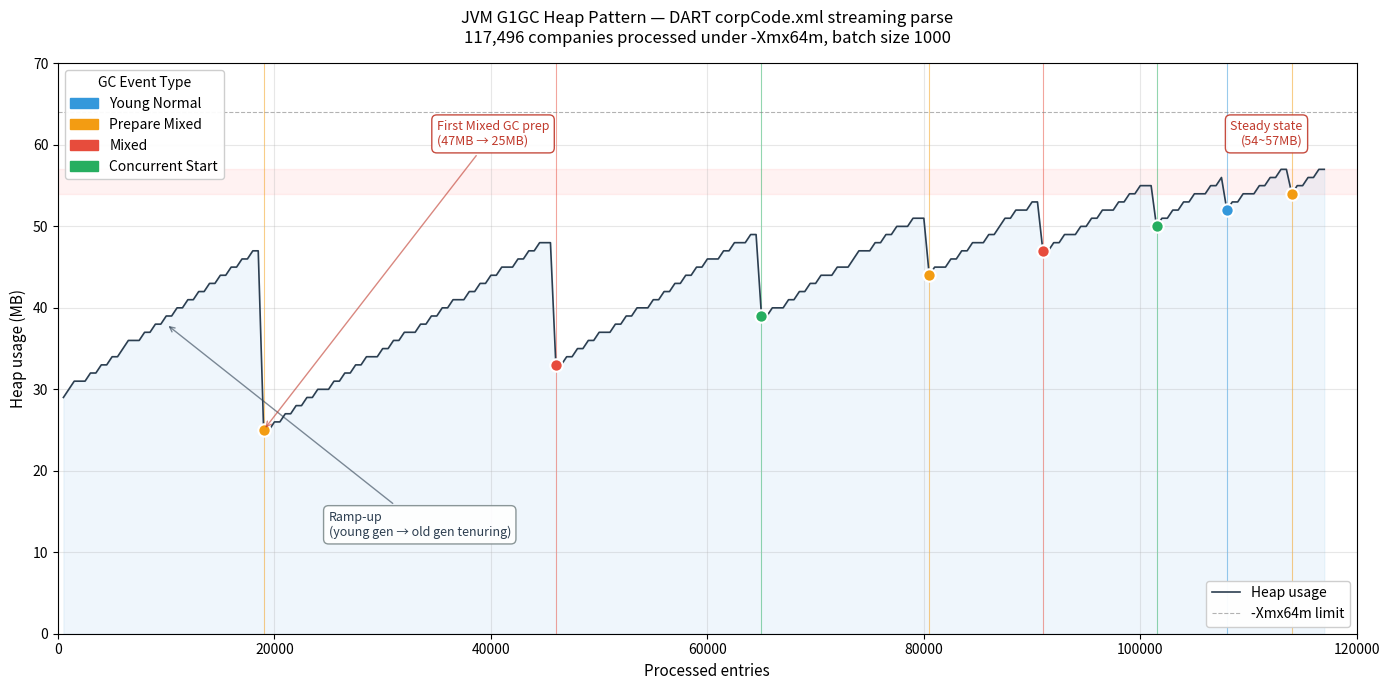

Source code (Python): (Note: this script raises an exception after producing the figure.)
"""
JVM G1GC heap pattern visualizer for DART corpCode.xml streaming parse experiment.

Run: python3 plot_heap.py
Output: heap-pattern.png (saved next to this script)

Data captured from CorpCodeFetchSmokeTest with -Xms64m -Xmx64m -Xlog:gc.
117,496 companies parsed via StAX streaming, batch size 1000.
"""
import os
import matplotlib.pyplot as plt
import matplotlib.patches as mpatches

# heap data (count, heap_MB)
data = [
    (500,29),(1000,30),(1500,31),(2000,31),(2500,31),(3000,32),(3500,32),(4000,33),
    (4500,33),(5000,34),(5500,34),(6000,35),(6500,36),(7000,36),(7500,36),(8000,37),
    (8500,37),(9000,38),(9500,38),(10000,39),(10500,39),(11000,40),(11500,40),(12000,41),
    (12500,41),(13000,42),(13500,42),(14000,43),(14500,43),(15000,44),(15500,44),(16000,45),
    (16500,45),(17000,46),(17500,46),(18000,47),(18500,47),
    (19000,25),(19500,25),(20000,26),(20500,26),(21000,27),(21500,27),(22000,28),(22500,28),
    (23000,29),(23500,29),(24000,30),(24500,30),(25000,30),(25500,31),(26000,31),(26500,32),
    (27000,32),(27500,33),(28000,33),(28500,34),(29000,34),(29500,34),(30000,35),(30500,35),
    (31000,36),(31500,36),(32000,37),(32500,37),(33000,37),(33500,38),(34000,38),(34500,39),
    (35000,39),(35500,40),(36000,40),(36500,41),(37000,41),(37500,41),(38000,42),(38500,42),
    (39000,43),(39500,43),(40000,44),(40500,44),(41000,45),(41500,45),(42000,45),(42500,46),
    (43000,46),(43500,47),(44000,47),(44500,48),(45000,48),(45500,48),
    (46000,33),(46500,33),(47000,34),(47500,34),(48000,35),(48500,35),(49000,36),(49500,36),
    (50000,37),(50500,37),(51000,37),(51500,38),(52000,38),(52500,39),(53000,39),(53500,40),
    (54000,40),(54500,40),(55000,41),(55500,41),(56000,42),(56500,42),(57000,43),(57500,43),
    (58000,44),(58500,44),(59000,45),(59500,45),(60000,46),(60500,46),(61000,46),(61500,47),
    (62000,47),(62500,48),(63000,48),(63500,48),(64000,49),(64500,49),
    (65000,39),(65500,39),(66000,40),(66500,40),(67000,40),(67500,41),(68000,41),(68500,42),
    (69000,42),(69500,43),(70000,43),(70500,44),(71000,44),(71500,44),(72000,45),(72500,45),
    (73000,45),(73500,46),(74000,47),(74500,47),(75000,47),(75500,48),(76000,48),(76500,49),
    (77000,49),(77500,50),(78000,50),(78500,50),(79000,51),(79500,51),(80000,51),
    (80500,44),(81000,45),(81500,45),(82000,45),(82500,46),(83000,46),(83500,47),(84000,47),
    (84500,48),(85000,48),(85500,48),(86000,49),(86500,49),(87000,50),(87500,51),(88000,51),
    (88500,52),(89000,52),(89500,52),(90000,53),(90500,53),
    (91000,47),(91500,47),(92000,48),(92500,48),(93000,49),(93500,49),(94000,49),(94500,50),
    (95000,50),(95500,51),(96000,51),(96500,52),(97000,52),(97500,52),(98000,53),(98500,53),
    (99000,54),(99500,54),(100000,55),(100500,55),
    (101000,55),(101500,50),(102000,51),(102500,51),(103000,52),(103500,52),(104000,53),
    (104500,53),(105000,54),(105500,54),(106000,54),(106500,55),(107000,55),(107500,56),
    (108000,52),(108500,53),(109000,53),(109500,54),(110000,54),(110500,54),(111000,55),
    (111500,55),(112000,56),(112500,56),(113000,57),(113500,57),
    (114000,54),(114500,55),(115000,55),(115500,56),(116000,56),(116500,57),(117000,57),
]

counts = [d[0] for d in data]
heaps = [d[1] for d in data]

# GC events: (count_after_drop, type, before_MB, after_MB)
gc_events = [
    (19000, 'Prepare Mixed', 47, 25),
    (46000, 'Mixed', 48, 33),
    (65000, 'Concurrent Start', 49, 39),
    (80500, 'Prepare Mixed', 51, 44),
    (91000, 'Mixed', 53, 47),
    (101500, 'Concurrent Start', 55, 50),
    (108000, 'Young Normal', 56, 52),
    (114000, 'Prepare Mixed', 57, 54),
]

# colors per GC type
gc_colors = {
    'Young Normal':       '#3498db',  # blue
    'Prepare Mixed':      '#f39c12',  # orange
    'Mixed':              '#e74c3c',  # red
    'Concurrent Start':   '#27ae60',  # green
}

fig, ax = plt.subplots(figsize=(14, 7))

# main heap line
ax.plot(counts, heaps, color='#2c3e50', linewidth=1.2, zorder=2, label='Heap usage')

# heap limit line
ax.axhline(y=64, color='gray', linestyle='--', linewidth=0.8, alpha=0.6, label='-Xmx64m limit')

# fill under line
ax.fill_between(counts, 0, heaps, color='#3498db', alpha=0.08)

# annotate GC events
for count, gc_type, before, after in gc_events:
    color = gc_colors[gc_type]
    ax.axvline(x=count, color=color, linewidth=0.8, alpha=0.5, zorder=1)
    ax.scatter([count], [after], color=color, s=80, zorder=3, edgecolor='white', linewidth=1.5)

# legend for GC types
legend_handles = [
    mpatches.Patch(color=color, label=name)
    for name, color in gc_colors.items()
]
legend1 = ax.legend(handles=legend_handles, loc='upper left', title='GC Event Type', framealpha=0.95)
ax.add_artist(legend1)

# main legend (heap line + limit)
ax.legend(loc='lower right', framealpha=0.95)

# labels and title
ax.set_xlabel('Processed entries', fontsize=11)
ax.set_ylabel('Heap usage (MB)', fontsize=11)
ax.set_title('JVM G1GC Heap Pattern — DART corpCode.xml streaming parse\n'
             '117,496 companies processed under -Xmx64m, batch size 1000',
             fontsize=12, pad=15)

ax.set_ylim(0, 70)
ax.set_xlim(0, 120000)
ax.grid(True, alpha=0.3)

# steady state annotation
ax.axhspan(54, 57, color='red', alpha=0.05, zorder=0)
ax.text(115000, 60, 'Steady state\n(54~57MB)',
        fontsize=9, color='#c0392b', ha='right',
        bbox=dict(boxstyle='round,pad=0.4', facecolor='white', edgecolor='#c0392b', alpha=0.9))

# ramp-up annotation
ax.annotate('Ramp-up\n(young gen → old gen tenuring)',
            xy=(10000, 38), xytext=(25000, 12),
            fontsize=9, color='#2c3e50',
            arrowprops=dict(arrowstyle='->', color='#2c3e50', alpha=0.6),
            bbox=dict(boxstyle='round,pad=0.4', facecolor='white', edgecolor='#7f8c8d', alpha=0.9))

# first major drop annotation
ax.annotate('First Mixed GC prep\n(47MB → 25MB)',
            xy=(19000, 25), xytext=(35000, 60),
            fontsize=9, color='#c0392b',
            arrowprops=dict(arrowstyle='->', color='#c0392b', alpha=0.6),
            bbox=dict(boxstyle='round,pad=0.4', facecolor='white', edgecolor='#c0392b', alpha=0.9))

plt.tight_layout()

# save next to this script
script_dir = os.path.dirname(os.path.abspath(__file__))
output_path = os.path.join(script_dir, 'heap-pattern.png')
plt.savefig(output_path, dpi=140, bbox_inches='tight')
print(f"Saved: {output_path}")
